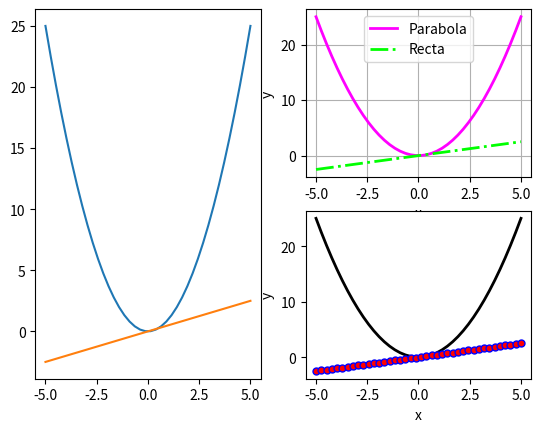

Recreate this plot in Python.
#%%
import numpy as np
import matplotlib.pyplot as plt

# fig1 = plt.figure(1)
# fig1.clf()
#Borrar
fig2 = plt.figure(2)
fig2.clf()

# ax1 = fig1.add_subplot(1,1,1)

ax2 = fig2.add_subplot(1,2,1)
ax3 = fig2.add_subplot(2,2,2)
ax4 = fig2.add_subplot(2,2,4)
# ax5 = fig2.add_subplot(2,2,4)

x = np.linspace(-5, 5, 40)
y1 = x**2
y2 = 0.5*x

ax2.plot(x, y1)
ax2.plot(x, y2)

ax3.plot(x,y1,lw=2,ls='-',color=(1, 0, 1))
ax3.plot(x, y2,lw=2,ls='-.', color=(0,1,0))
ax3.grid(True)
ax3.set_xlabel('x')
ax3.set_ylabel('y')
ax3.legend(['Parabola', 'Recta'])

ax4.plot(x,y1,lw=2,ls='-',color=(0, 0, 0))
ax4.plot(x, y2,lw=2,ls='-.', marker='.', ms = 10, mec=(0,0,1), mfc=(1,0,0), color=(0,1,0))
ax4.grid(False)
ax4.set_xlabel('x')
ax4.set_ylabel('y')

# plt.show(fig1, fig2)
plt.show(fig2)

# %%
